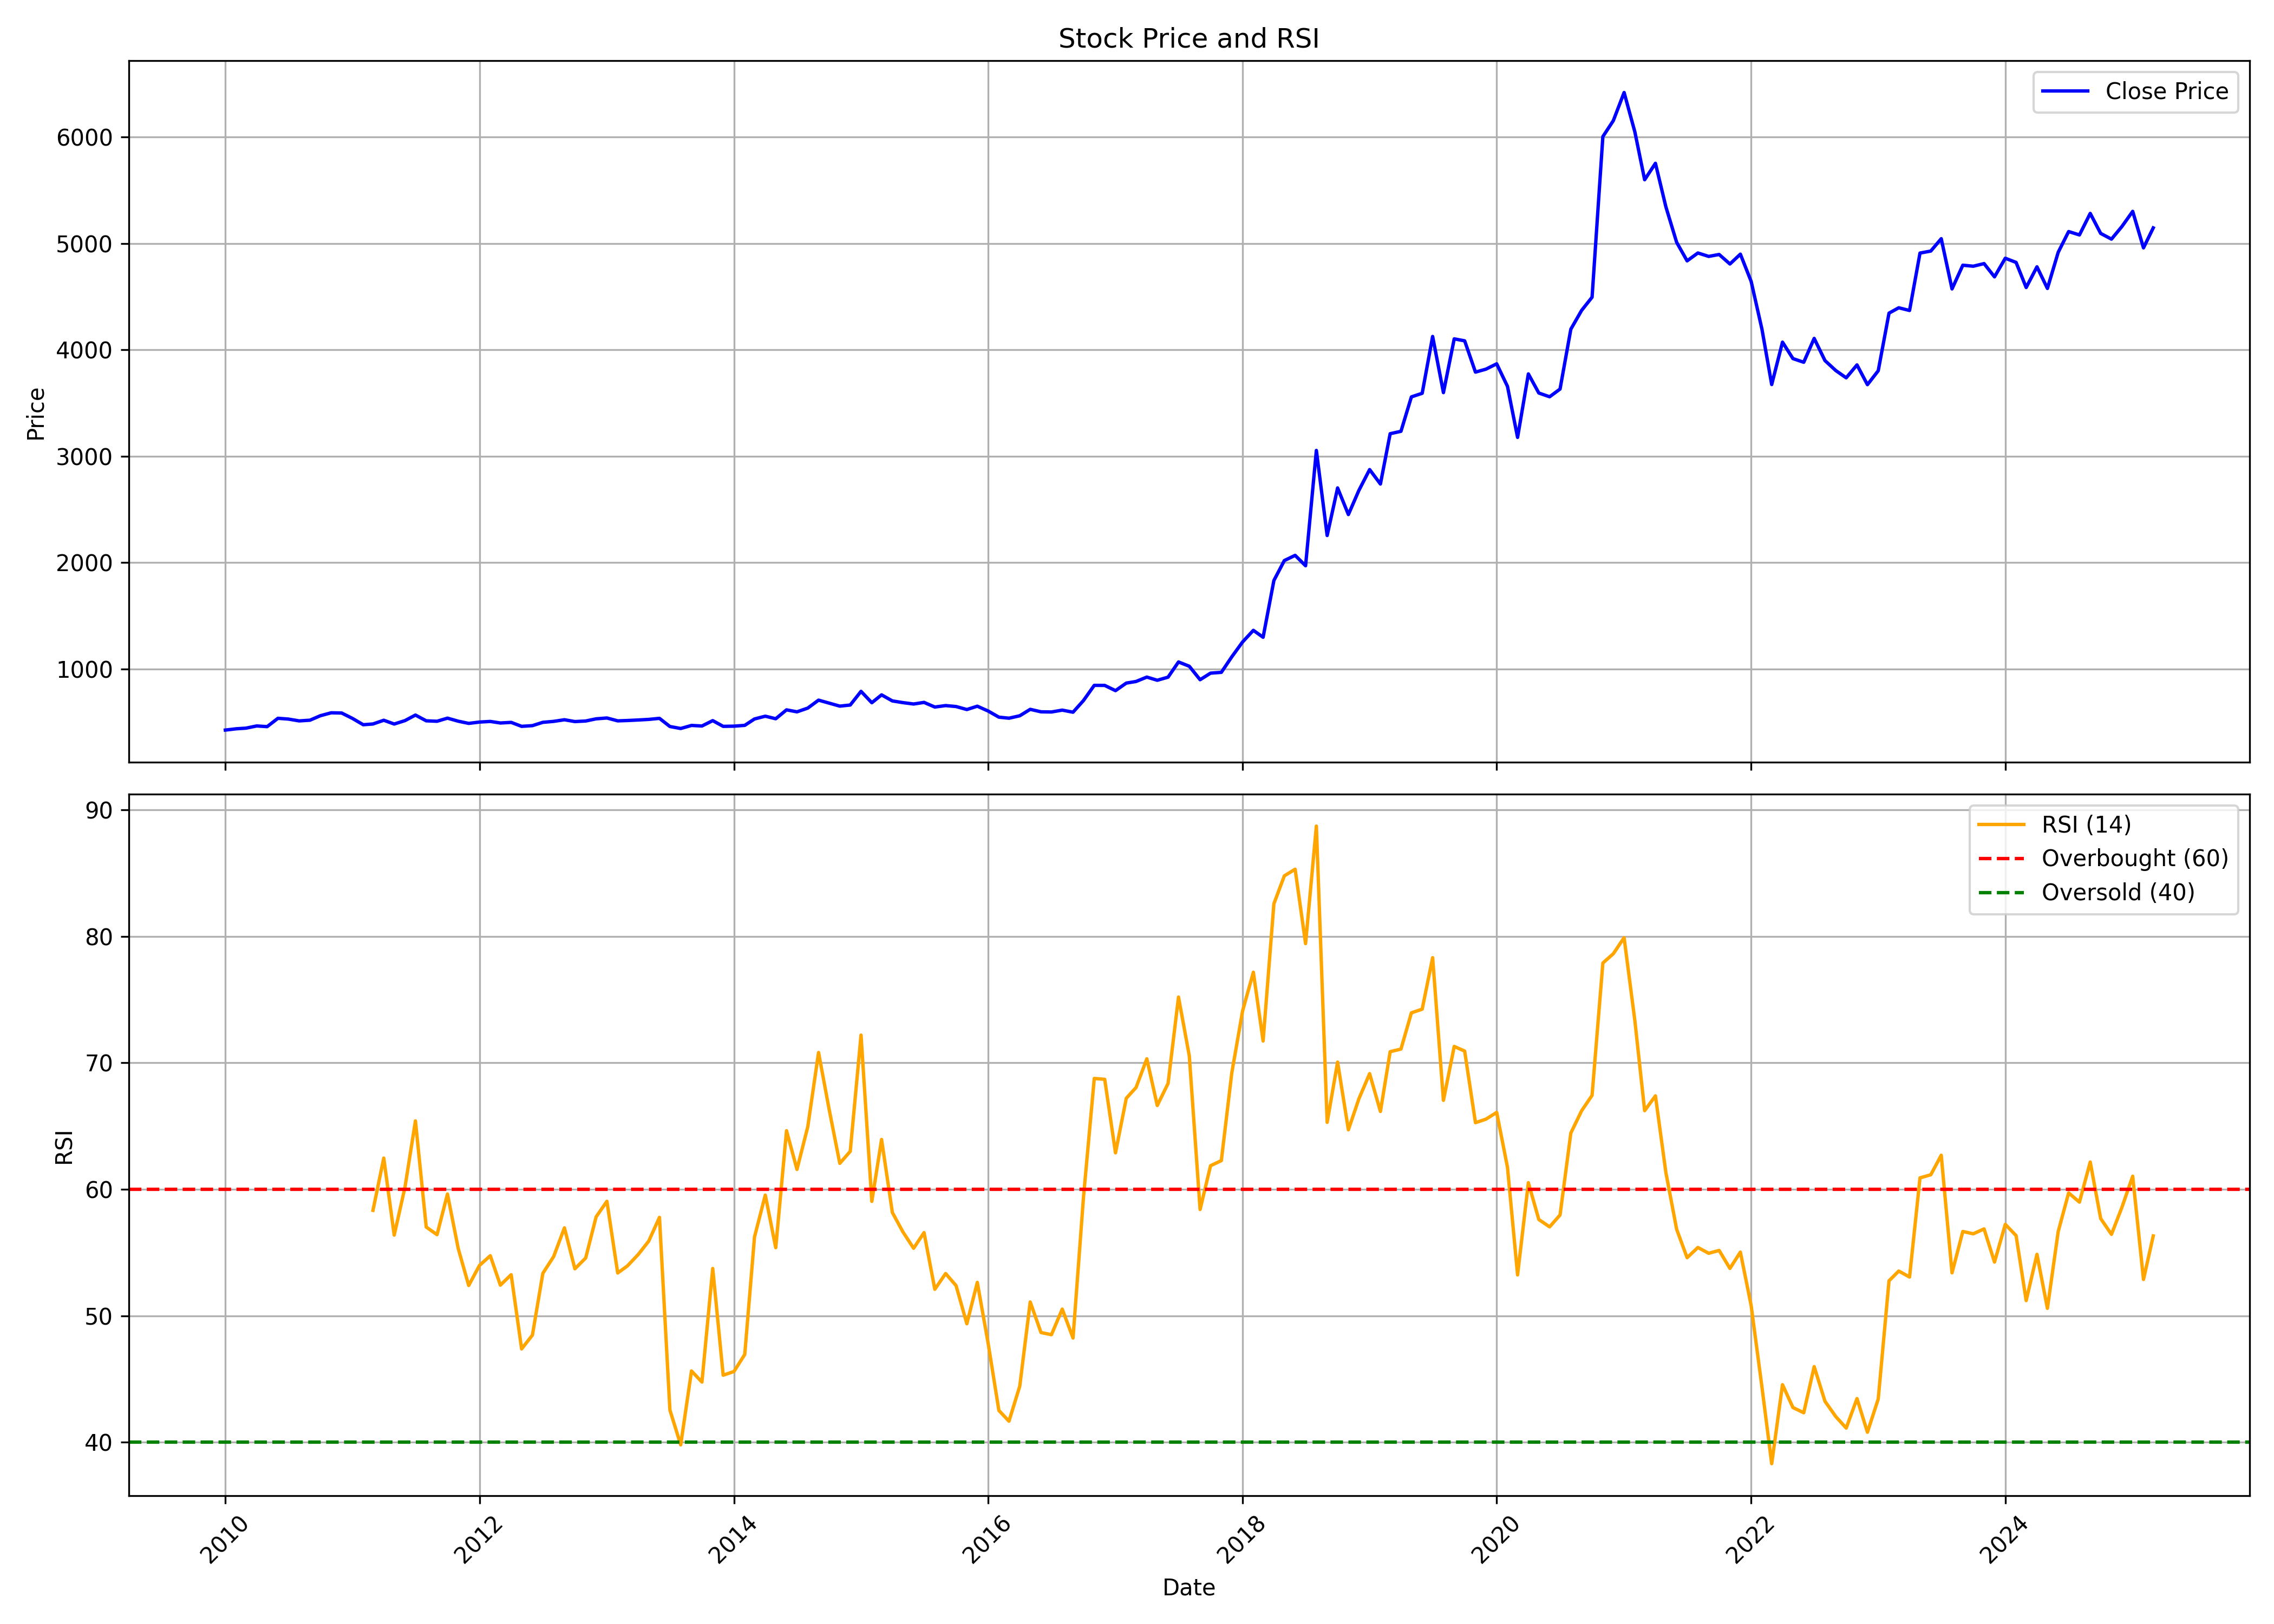

Source data for this figure (header and first rows):
, date, symbol, open, high, low, close, volume, rsi
0, 2010-01-01, PGHL, 408.8, 463.7, 406, 424.4, 403351, 
1, 2010-02-01, PGHL, 428.3, 452.4, 409.3, 436.5, 130282, 
2, 2010-03-01, PGHL, 436.5, 482.9, 434.6, 442.4, 261683, 
3, 2010-04-01, PGHL, 465.8, 509, 454.9, 463.2, 274944, 
4, 2010-05-01, PGHL, 461.5, 487.1, 426.5, 456.7, 117747, 
5, 2010-06-01, PGHL, 460.7, 559.7, 454.1, 535.2, 307185, 
6, 2010-07-01, PGHL, 536.1, 566.8, 520.3, 527.8, 124941, 
7, 2010-08-01, PGHL, 527.3, 536.3, 499.8, 510.7, 68580, 
8, 2010-09-01, PGHL, 513.9, 551.3, 508.4, 517.3, 110232, 
9, 2010-10-01, PGHL, 523.7, 738.3, 515.4, 559.5, 2100134, 
10, 2010-11-01, PGHL, 623.2, 671.4, 550.2, 586.9, 241596, 
11, 2010-12-01, PGHL, 588.6, 606.2, 550, 584.9, 105371, 
12, 2011-01-01, PGHL, 585, 620.8, 529.7, 534.2, 111790, 
13, 2011-02-01, PGHL, 537.7, 540.2, 464.4, 474.8, 92026, 
14, 2011-03-01, PGHL, 474.2, 499.2, 449, 481.7, 141804, 58.34
15, 2011-04-01, PGHL, 484.8, 555.2, 484.8, 516.8, 273968, 62.47
16, 2011-05-01, PGHL, 520.2, 520.2, 474.5, 481.3, 60086, 56.38
17, 2011-06-01, PGHL, 484.3, 527.1, 463.7, 513.5, 88548, 60.17
18, 2011-07-01, PGHL, 519.4, 595.5, 511, 565.6, 194451, 65.41
19, 2011-08-01, PGHL, 568.2, 572.8, 498.9, 511.5, 71796, 57.02
20, 2011-09-01, PGHL, 511.5, 550, 503.5, 507.3, 102398, 56.42
21, 2011-10-01, PGHL, 498.6, 539.7, 488.8, 536.6, 32034, 59.63
22, 2011-11-01, PGHL, 541.7, 545.8, 484.8, 507.8, 90963, 55.31
23, 2011-12-01, PGHL, 510, 523.9, 476.8, 487.3, 83515, 52.4
24, 2012-01-01, PGHL, 488.8, 515.7, 482.5, 499.7, 84850, 53.99
25, 2012-02-01, PGHL, 505.1, 554.1, 498.7, 505.6, 78572, 54.75
26, 2012-03-01, PGHL, 504.3, 536.3, 482.4, 491, 63832, 52.43
27, 2012-04-01, PGHL, 492.9, 580.9, 488.9, 496.7, 317513, 53.25
28, 2012-05-01, PGHL, 495.4, 509.2, 453.9, 459.4, 56524, 47.39
29, 2012-06-01, PGHL, 464.2, 487.8, 452.2, 466.1, 46583, 48.48
30, 2012-07-01, PGHL, 472.6, 512.5, 467.7, 497.2, 351302, 53.36
31, 2012-08-01, PGHL, 495.8, 523.4, 494.3, 506.2, 114384, 54.68
32, 2012-09-01, PGHL, 510, 568.7, 506.3, 521.6, 190380, 56.96
33, 2012-10-01, PGHL, 529.1, 537.7, 498.9, 504.4, 66876, 53.72
34, 2012-11-01, PGHL, 506.8, 513.9, 480.7, 509.6, 47624, 54.57
35, 2012-12-01, PGHL, 512.1, 537.7, 498.6, 530.1, 67615, 57.82
36, 2013-01-01, PGHL, 533.7, 558.1, 517.4, 538.1, 151673, 59.05
37, 2013-02-01, PGHL, 544.1, 544.3, 497, 511.1, 53142, 53.39
38, 2013-03-01, PGHL, 513, 523.5, 495.3, 514.3, 81933, 53.95
39, 2013-04-01, PGHL, 516.2, 527.6, 495, 519.2, 48983, 54.85
40, 2013-05-01, PGHL, 519.2, 556.3, 509.7, 524.7, 152618, 55.9
41, 2013-06-01, PGHL, 526.1, 553.8, 517.3, 534.6, 49778, 57.78
42, 2013-07-01, PGHL, 531.7, 542.7, 454, 457.9, 128360, 42.55
43, 2013-08-01, PGHL, 464.8, 470.4, 433.6, 439.2, 35253, 39.8
44, 2013-09-01, PGHL, 440.9, 485.9, 429.9, 468.1, 41535, 45.64
45, 2013-10-01, PGHL, 462.2, 513.7, 455.8, 462.7, 53818, 44.77
46, 2013-11-01, PGHL, 467.9, 562.8, 458.2, 513.3, 339749, 53.74
47, 2013-12-01, PGHL, 523.5, 530.1, 452.7, 459.4, 679080, 45.31
48, 2014-01-01, PGHL, 459.7, 477.6, 446, 461.1, 559014, 45.6
49, 2014-02-01, PGHL, 454, 478.2, 437.7, 468.7, 217750, 46.95
50, 2014-03-01, PGHL, 468.7, 536.6, 467.9, 528.9, 363159, 56.24
51, 2014-04-01, PGHL, 527.3, 594.3, 527.3, 555, 315223, 59.55
52, 2014-05-01, PGHL, 555, 580.2, 507.2, 530.9, 353747, 55.39
53, 2014-06-01, PGHL, 525.6, 634.1, 525.6, 614.6, 463549, 64.63
54, 2014-07-01, PGHL, 611.8, 659.9, 577.7, 595.9, 366068, 61.57
55, 2014-08-01, PGHL, 590.2, 729.6, 584, 631.1, 1171959, 64.95
56, 2014-09-01, PGHL, 634.9, 742.4, 617, 705.9, 995090, 70.81
57, 2014-10-01, PGHL, 710.5, 713.1, 653.5, 678.2, 268677, 66.38
58, 2014-11-01, PGHL, 673.3, 694.6, 630, 649.5, 315001, 62.05
59, 2014-12-01, PGHL, 643.4, 762.6, 631.7, 660, 973049, 63
... 123 more rows
